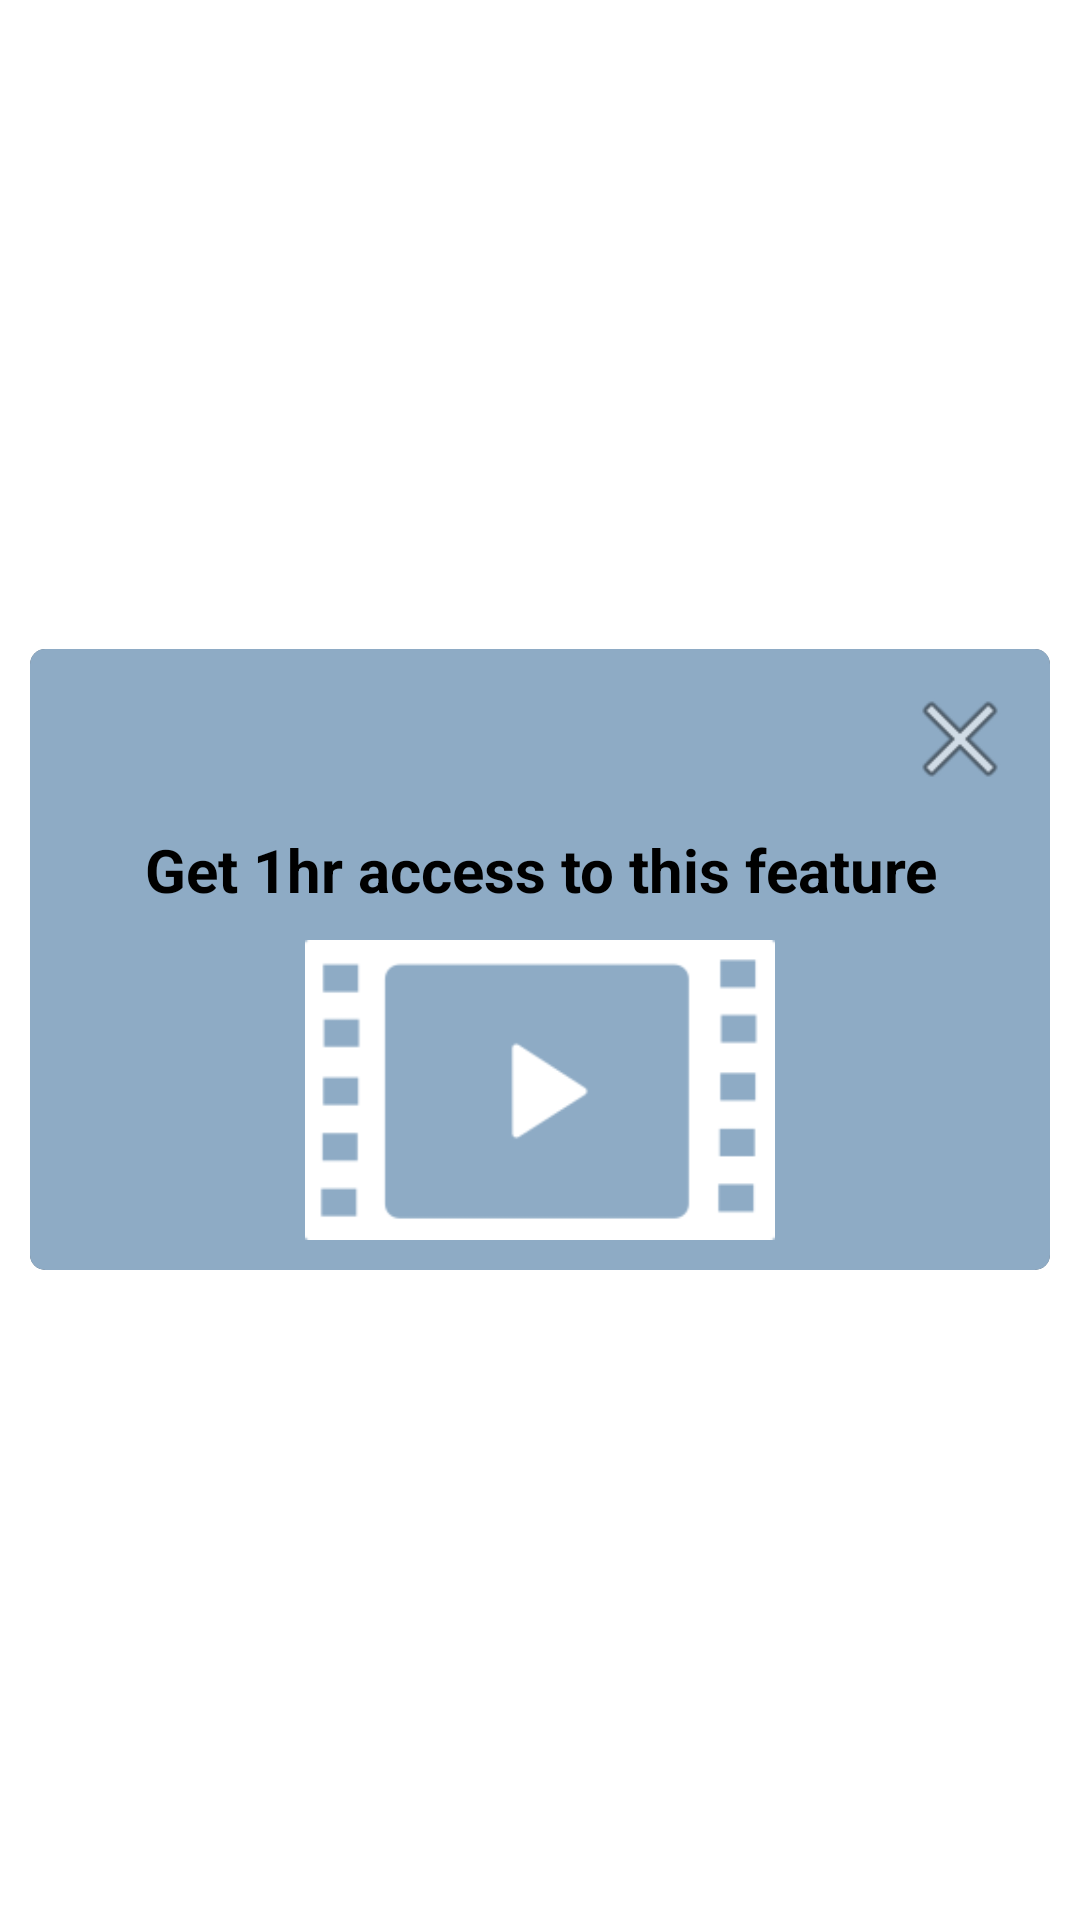

This screen was rendered from an Android layout file. Write that file and the resources it references.
<!-- AndroidManifest.xml: application theme AppTheme -->
<!-- res/layout/popup.xml -->
<?xml version="1.0" encoding="utf-8"?>
<LinearLayout xmlns:android="http://schemas.android.com/apk/res/android"
    xmlns:app="http://schemas.android.com/apk/res-auto"
    android:layout_width="wrap_content"
    android:layout_height="wrap_content"
    android:paddingLeft="10dp"
    android:paddingRight="10dp"
    android:gravity="center">

    <androidx.cardview.widget.CardView
        android:layout_width="match_parent"
        android:layout_height="wrap_content"
        app:cardCornerRadius="5dp">

        <LinearLayout
            android:padding="10dp"
            android:layout_width="match_parent"
            android:layout_height="match_parent"
            android:orientation="vertical"
            android:background="#8EABC5">

            <ImageButton
                android:id="@+id/closepopupbutton"
                android:layout_width="40dp"
                android:layout_height="40dp"
                android:src="@android:drawable/ic_menu_close_clear_cancel"
                android:layout_gravity="right"
                />

            <TextView
                android:id="@+id/titleText"
                android:layout_gravity="center"
                android:layout_width="wrap_content"
                android:layout_height="wrap_content"
                android:text="Get 1hr access to this feature"
                android:textSize="20sp"
                android:textStyle="bold"
                android:padding="10dp"
                android:gravity="center"/>


            <ImageButton
                android:id="@+id/adView"
                android:layout_width="200dp"
                android:layout_height="100dp"
                android:src="@drawable/adicon"
                android:layout_gravity="center"/>

        </LinearLayout>

    </androidx.cardview.widget.CardView>
</LinearLayout>
<!-- resources referenced by this layout -->
<resources>
  <!-- drawable adicon: png bitmap (drawable, 2150 bytes) -->
  <style name="AppTheme" parent="@style/Theme.AppCompat">
          
          <item name="colorPrimary">@color/colorPrimary</item>
          <item name="colorPrimaryDark">@color/colorPrimaryDark</item>
          <item name="colorAccent">@color/colorAccent</item>
      </style>
  <color name="colorPrimary">#3F51B5</color>
  <color name="colorPrimaryDark">#303F9F</color>
  <color name="colorAccent">#FF4081</color>
</resources>
